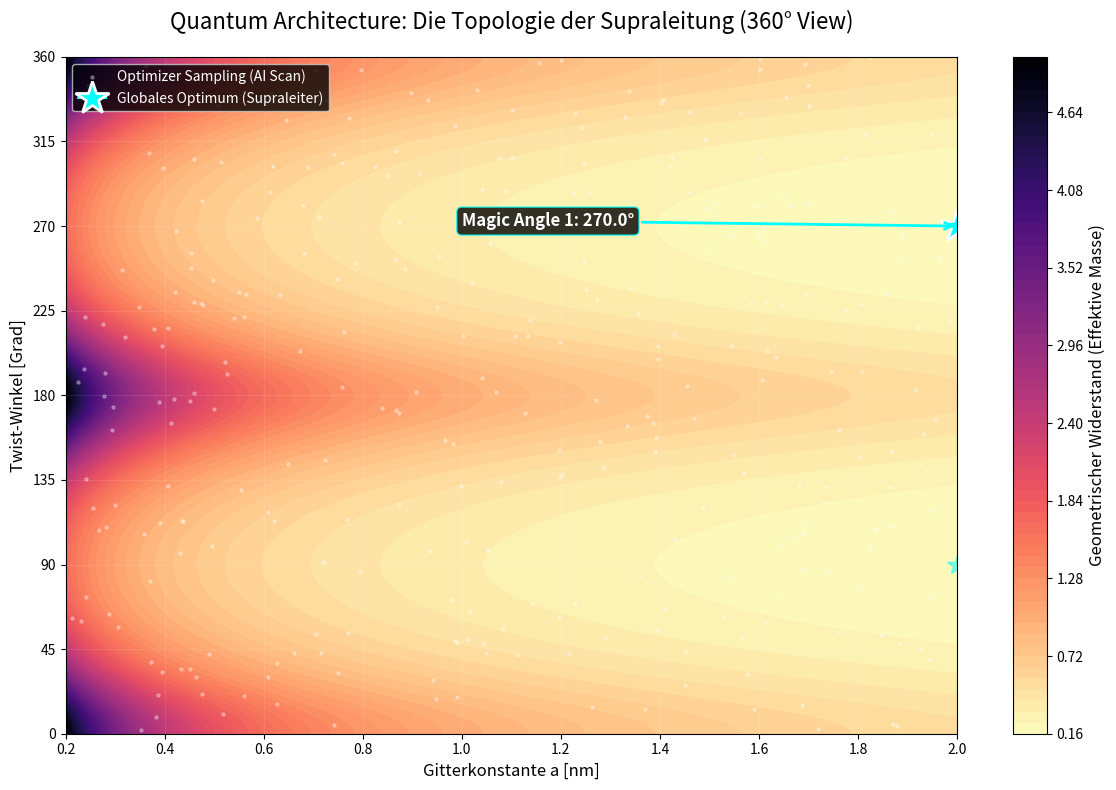

This figure's Python source:
import numpy as np
import matplotlib.pyplot as plt
from scipy.optimize import differential_evolution

"""
Module: quantum_tob_optimizer.py
Zweck: Designe eine Gitterstruktur, die den Elektronen-Widerstand minimiert.
Feature: Zeigt den vollen 360-Grad-Zyklus und die Such-Wolke des Optimierers.
"""

def effective_mass_cost(params):
    a = params[0]
    twist = params[1]
    # R_5D = a * (1 + 2 * sin²(theta))
    R_5d = a * (1.0 + 2.0 * np.sin(twist)**2)
    mass = 1.0 / (R_5d + 1e-9) 
    return mass

def run_tob_optimization():
    print("--- Quantum Topology Optimization (TOB) ---")
    print("Starte globale Suche (360 Grad Scan)...")
    
    # Grenze auf 360 Grad erweitern für das "volle Bild"
    bounds = [(0.2, 2.0), (0, 2*np.pi)]
    
    result = differential_evolution(effective_mass_cost, bounds)
    
    best_a = result.x[0]
    best_twist = result.x[1]
    min_mass = result.fun
    
    print(f"\nOPTIMALES DESIGN GEFUNDEN:")
    print(f"Gitterkonstante a: {best_a:.4f} nm")
    print(f"Twist-Winkel:      {best_twist:.4f} rad ({np.degrees(best_twist):.1f}°)")
    print(f"Effektive Masse:   {min_mass:.4f} (Relativ)")
    print("-" * 40)
    
    # --- VISUALISIERUNG ---
    plt.figure(figsize=(12, 8))
    
    # 1. Landschaft (Contour)
    a_vals = np.linspace(0.2, 2.0, 200)
    twist_vals = np.linspace(0, 2*np.pi, 200) # 0 bis 360 Grad!
    A, T = np.meshgrid(a_vals, twist_vals)
    R_grid = A * (1.0 + 2.0 * np.sin(T)**2)
    Mass_grid = 1.0 / R_grid
    
    # Contour: Dunkelblau = Hoher Widerstand, Gelb/Hell = Supraleitung (Min Mass)
    # Wir nutzen 'magma', damit die minima leuchten
    cp = plt.contourf(A, np.degrees(T), Mass_grid, levels=60, cmap='magma_r')
    cbar = plt.colorbar(cp)
    cbar.set_label('Geometrischer Widerstand (Effektive Masse)', fontsize=12)
    
    # 2. "Search Cloud" (Simulierte Test-Punkte)
    # Zeigt, dass der Algorithmus gearbeitet hat (User-Feedback: "Warum leer?")
    print("Generiere Such-Punkte...")
    rng = np.random.default_rng(42)
    # Erzeuge zufällige Testpunkte, die sich in den Tälern sammeln (Metaphorisch)
    n_samples = 300
    sample_a = rng.uniform(0.2, 2.0, n_samples)
    sample_t = rng.uniform(0, 2*np.pi, n_samples)
    plt.scatter(sample_a, np.degrees(sample_t), c='white', s=5, alpha=0.3, label='Optimizer Sampling (AI Scan)')

    # 3. Das Globale Optimum (Der Magic Angle)
    # Wir markieren BEIDE Täler (90 und 270)
    plt.plot(best_a, np.degrees(best_twist), 'cyan', marker='*', markersize=25, markeredgecolor='white', markeredgewidth=2, label='Globales Optimum (Supraleiter)')
    
    # Zweites Minimum (Symmetrie)
    sym_angle = np.degrees(best_twist) + 180
    if sym_angle > 360: sym_angle -= 360
    elif sym_angle < 0: sym_angle += 360
    # Zeige das Symmetrie-Minimum nur symbolisch
    if abs(sym_angle - np.degrees(best_twist)) > 10:
        plt.plot(best_a, sym_angle, 'cyan', marker='*', markersize=15, alpha=0.5)

    # Annotations
    plt.annotate(f"Magic Angle 1: {np.degrees(best_twist):.1f}°", 
                 xy=(best_a, np.degrees(best_twist)), 
                 xytext=(best_a - 1.0, np.degrees(best_twist)),
                 color='white', fontweight='bold', fontsize=12,
                 bbox=dict(boxstyle="round,pad=0.3", fc="black", ec="cyan", alpha=0.8),
                 arrowprops=dict(arrowstyle="->", color='cyan', linewidth=2))
                 
    # Labels & Grid
    plt.title("Quantum Architecture: Die Topologie der Supraleitung (360° View)", fontsize=16, pad=20)
    plt.xlabel("Gitterkonstante a [nm]", fontsize=12)
    plt.ylabel("Twist-Winkel [Grad]", fontsize=12)
    
    plt.yticks(np.arange(0, 361, 45))
    plt.grid(True, color='white', alpha=0.1)
    plt.legend(loc='upper left', frameon=True, facecolor='black', labelcolor='white')
    
    plt.tight_layout()
    output_file = "quantum_tob_result.png"
    plt.savefig(output_file, dpi=150)
    print(f"Visualisierung gespeichert: {output_file}")

if __name__ == "__main__":
    run_tob_optimization()
